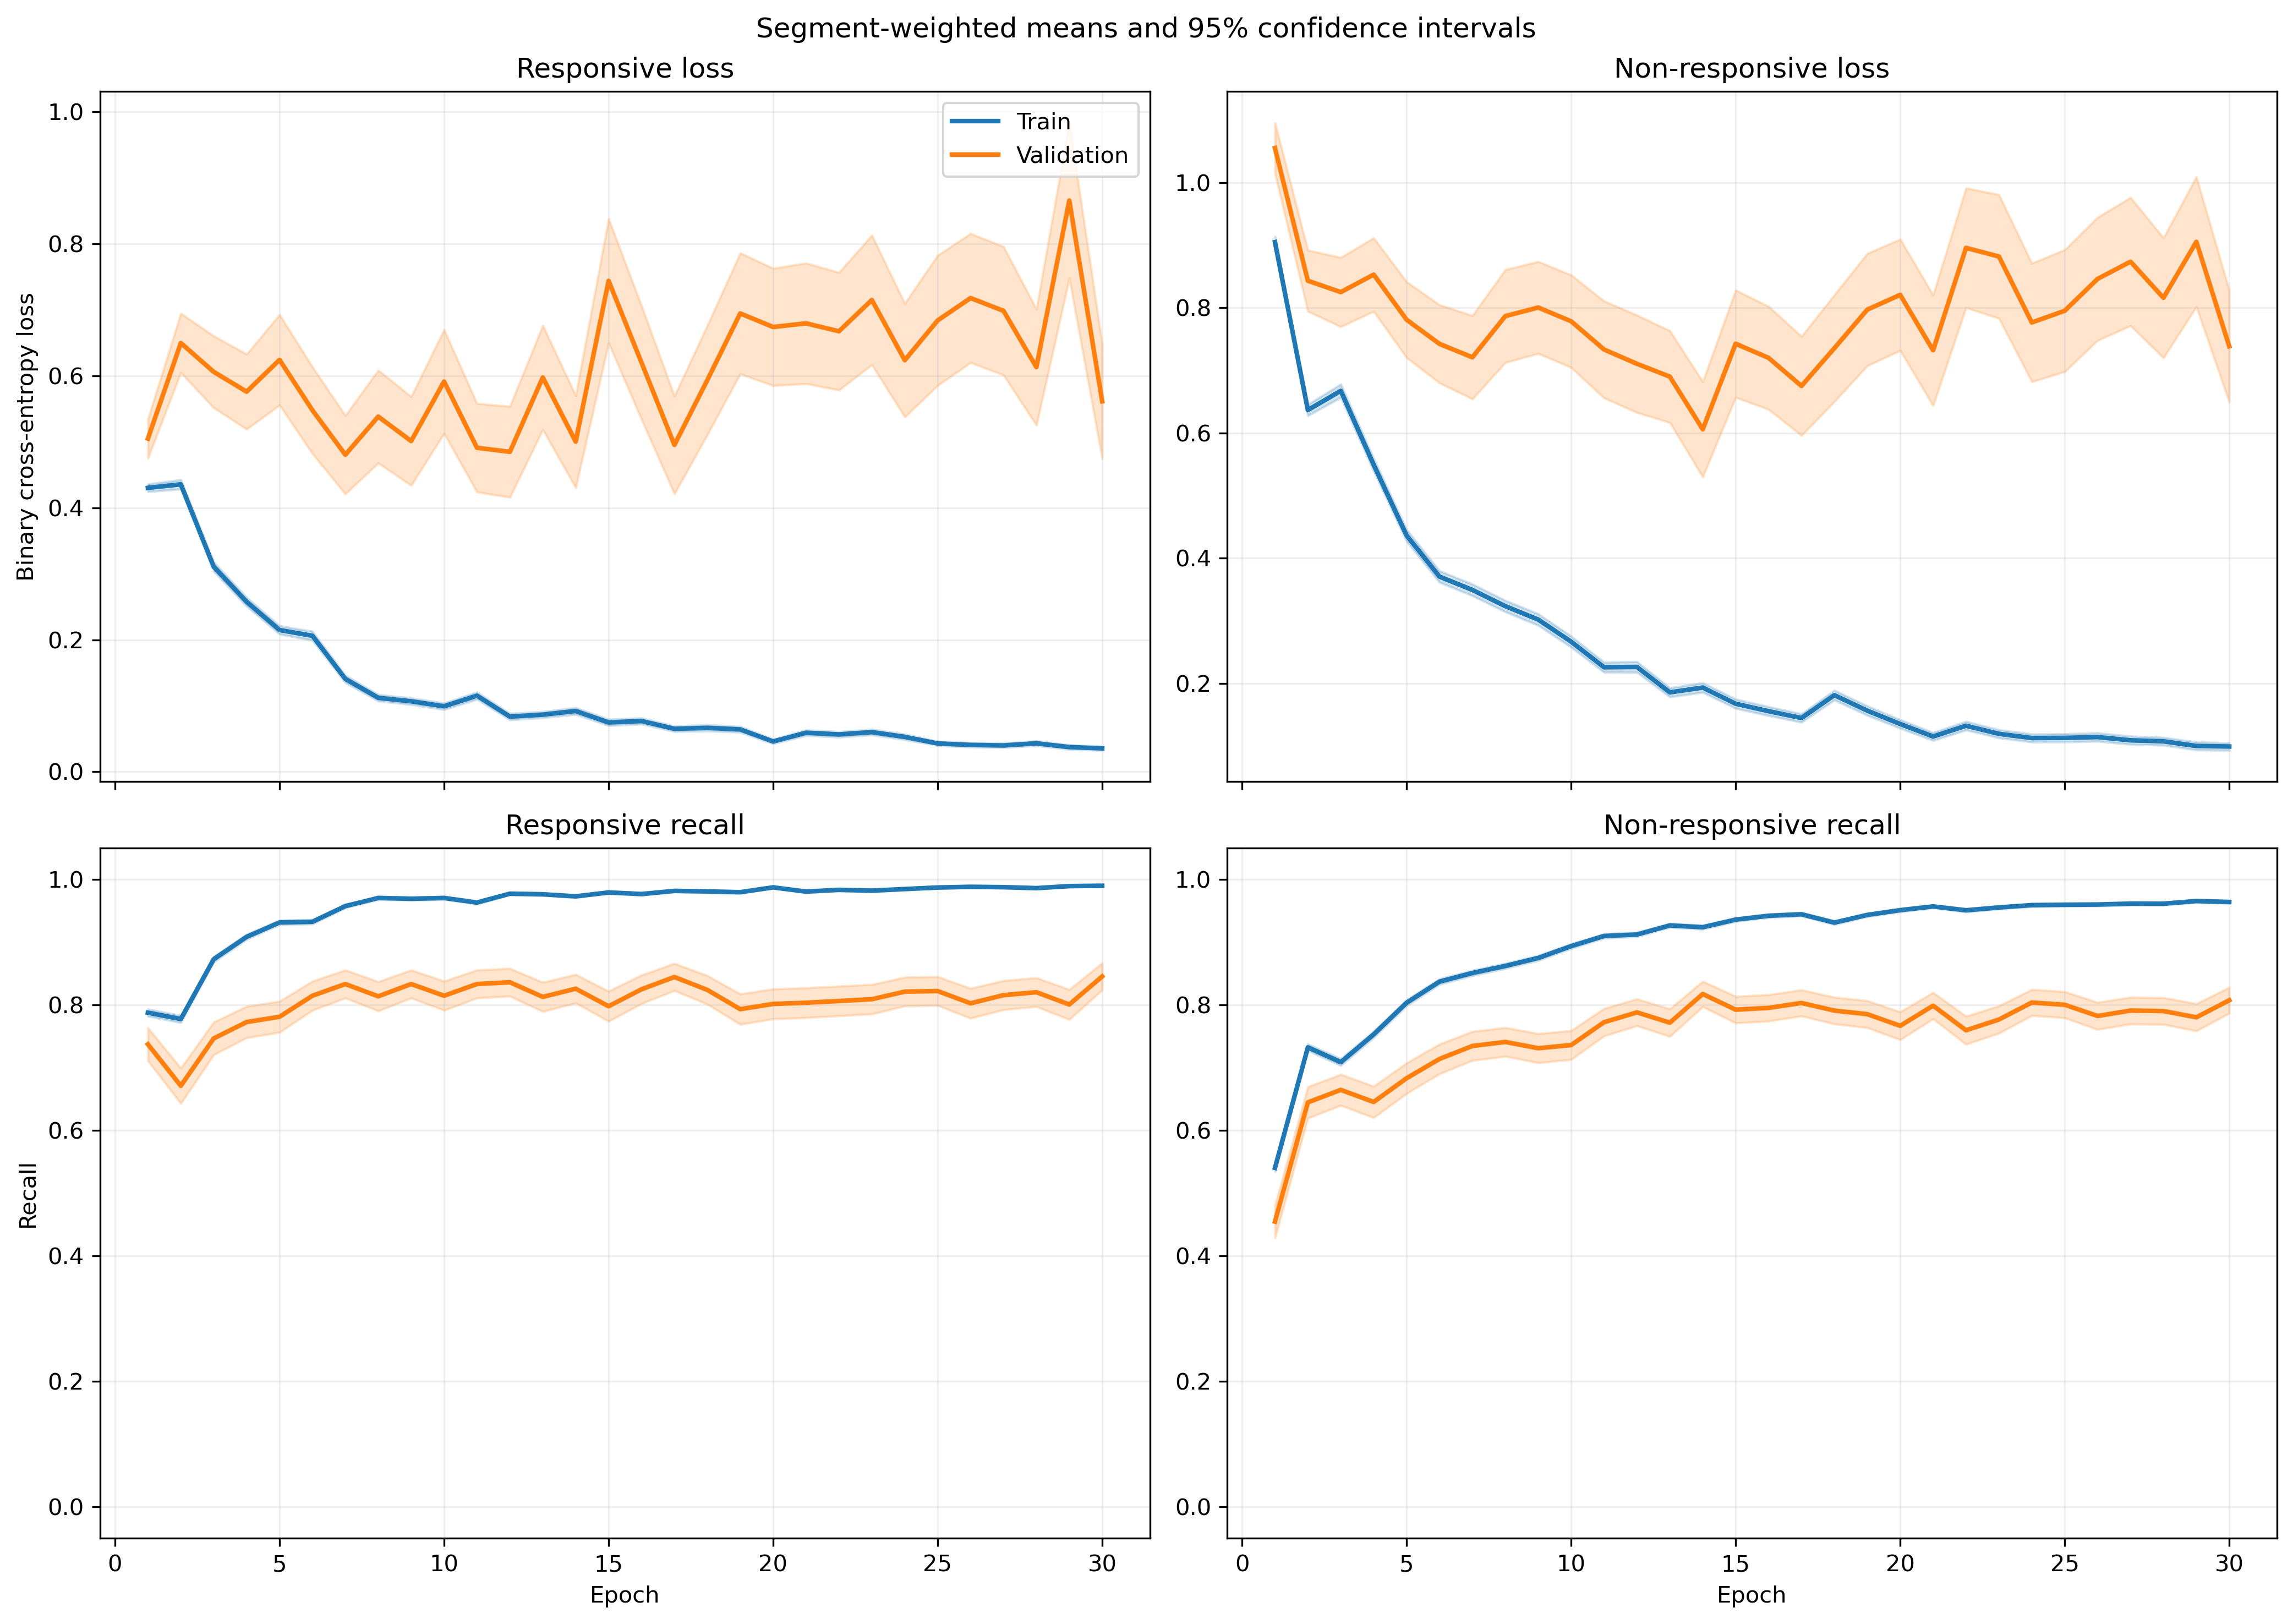

The file beside this chart, header and first rows:
fold, epoch, split, r_loss, r_loss_count, r_loss_sum, r_loss_sum_sq, r_recall, r_recall_count, r_recall_sum, r_recall_sum_sq, nr_loss, nr_loss_count, nr_loss_sum, nr_loss_sum_sq, nr_recall, nr_recall_count, nr_recall_sum, nr_recall_sum_sq
1, 1, train, 0.463, 1063, 492.2, 486.8, 0.7695, 1063, 818.0, 818.0, 0.8638, 1401, 1210, 1919, 0.5689, 1401, 797.0, 797.0
1, 1, validation, 0.09563, 10, 0.9563, 0.1152, 1.0, 10, 10.0, 10.0, , 0, 0.0, 0.0, , 0, 0.0, 0.0
1, 2, train, 0.4504, 1063, 478.7, 451, 0.7827, 1063, 832.0, 832.0, 0.5965, 1401, 835.6, 1061, 0.7416, 1401, 1039, 1039
1, 2, validation, 0.1347, 10, 1.347, 0.2686, 1.0, 10, 10.0, 10.0, , 0, 0.0, 0.0, , 0, 0.0, 0.0
1, 3, train, 0.2282, 1063, 242.5, 161.5, 0.9304, 1063, 989.0, 989.0, 0.7757, 1401, 1087, 1737, 0.6224, 1401, 872.0, 872.0
1, 3, validation, 0.08823, 10, 0.8823, 0.1105, 1.0, 10, 10.0, 10.0, , 0, 0.0, 0.0, , 0, 0.0, 0.0
1, 4, train, 0.2054, 1063, 218.4, 196, 0.9398, 1063, 999.0, 999.0, 0.6026, 1401, 844.2, 1522, 0.7123, 1401, 998.0, 998.0
1, 4, validation, 0.04931, 10, 0.4931, 0.03833, 1.0, 10, 10.0, 10.0, , 0, 0.0, 0.0, , 0, 0.0, 0.0
1, 5, train, 0.216, 1063, 229.6, 214.1, 0.9238, 1063, 982.0, 982.0, 0.457, 1401, 640.3, 1112, 0.7894, 1401, 1106, 1106
1, 5, validation, 0.05381, 10, 0.5381, 0.0568, 1.0, 10, 10.0, 10.0, , 0, 0.0, 0.0, , 0, 0.0, 0.0
1, 6, train, 0.159, 1063, 169, 163.5, 0.9539, 1063, 1014, 1014, 0.3451, 1401, 483.5, 886.2, 0.8451, 1401, 1184, 1184
1, 6, validation, 0.02567, 10, 0.2567, 0.01248, 1.0, 10, 10.0, 10.0, , 0, 0.0, 0.0, , 0, 0.0, 0.0
1, 7, train, 0.1064, 1063, 113.1, 118.5, 0.9737, 1063, 1035, 1035, 0.3686, 1401, 516.4, 1065, 0.8358, 1401, 1171, 1171
1, 7, validation, 0.0116, 10, 0.116, 0.002423, 1.0, 10, 10.0, 10.0, , 0, 0.0, 0.0, , 0, 0.0, 0.0
1, 8, train, 0.09461, 1063, 100.6, 52.1, 0.9831, 1063, 1045, 1045, 0.3629, 1401, 508.4, 922.6, 0.8365, 1401, 1172, 1172
1, 8, validation, 0.01869, 10, 0.1869, 0.008849, 1.0, 10, 10.0, 10.0, , 0, 0.0, 0.0, , 0, 0.0, 0.0
1, 9, train, 0.1734, 1063, 184.3, 304.3, 0.9407, 1063, 1000, 1000, 0.1807, 1401, 253.2, 563.5, 0.9229, 1401, 1293, 1293
1, 9, validation, 0.009247, 10, 0.09247, 0.0018, 1.0, 10, 10.0, 10.0, , 0, 0.0, 0.0, , 0, 0.0, 0.0
1, 10, train, 0.1108, 1063, 117.8, 161.9, 0.969, 1063, 1030, 1030, 0.1951, 1401, 273.3, 563.2, 0.9258, 1401, 1297, 1297
1, 10, validation, 0.00991, 10, 0.0991, 0.002247, 1.0, 10, 10.0, 10.0, , 0, 0.0, 0.0, , 0, 0.0, 0.0
1, 11, train, 0.1051, 1063, 111.8, 148.2, 0.9671, 1063, 1028, 1028, 0.1864, 1401, 261.1, 503.4, 0.9265, 1401, 1298, 1298
1, 11, validation, 0.006116, 10, 0.06116, 0.001135, 1.0, 10, 10.0, 10.0, , 0, 0.0, 0.0, , 0, 0.0, 0.0
1, 12, train, 0.05551, 1063, 59, 87.3, 0.9859, 1063, 1048, 1048, 0.2545, 1401, 356.6, 938.8, 0.9072, 1401, 1271, 1271
1, 12, validation, 0.00259, 10, 0.0259, 0.0001923, 1.0, 10, 10.0, 10.0, , 0, 0.0, 0.0, , 0, 0.0, 0.0
1, 13, train, 0.08485, 1063, 90.19, 128.3, 0.9802, 1063, 1042, 1042, 0.1363, 1401, 191, 386.3, 0.945, 1401, 1324, 1324
1, 13, validation, 0.007707, 10, 0.07707, 0.002069, 1.0, 10, 10.0, 10.0, , 0, 0.0, 0.0, , 0, 0.0, 0.0
1, 14, train, 0.09003, 1063, 95.7, 80.12, 0.9737, 1063, 1035, 1035, 0.212, 1401, 297, 533.5, 0.9165, 1401, 1284, 1284
1, 14, validation, 0.07847, 10, 0.7847, 0.5106, 0.9, 10, 9.0, 9.0, , 0, 0.0, 0.0, , 0, 0.0, 0.0
1, 15, train, 0.06853, 1063, 72.85, 112.9, 0.9802, 1063, 1042, 1042, 0.1905, 1401, 266.9, 669.6, 0.9265, 1401, 1298, 1298
1, 15, validation, 0.003981, 10, 0.03981, 0.0004032, 1.0, 10, 10.0, 10.0, , 0, 0.0, 0.0, , 0, 0.0, 0.0
1, 16, train, 0.1008, 1063, 107.2, 227.4, 0.9671, 1063, 1028, 1028, 0.1098, 1401, 153.8, 389.7, 0.9586, 1401, 1343, 1343
1, 16, validation, 0.00342, 10, 0.0342, 0.00025, 1.0, 10, 10.0, 10.0, , 0, 0.0, 0.0, , 0, 0.0, 0.0
1, 17, train, 0.02732, 1063, 29.04, 10.16, 0.9962, 1063, 1059, 1059, 0.2008, 1401, 281.3, 611.3, 0.9165, 1401, 1284, 1284
1, 17, validation, 0.002049, 10, 0.02049, 8.991295612759131e-05, 1.0, 10, 10.0, 10.0, , 0, 0.0, 0.0, , 0, 0.0, 0.0
1, 18, train, 0.05949, 1063, 63.24, 91.12, 0.9821, 1063, 1044, 1044, 0.1124, 1401, 157.5, 389.2, 0.9536, 1401, 1336, 1336
1, 18, validation, 0.001899, 10, 0.01899, 9.726324537950859e-05, 1.0, 10, 10.0, 10.0, , 0, 0.0, 0.0, , 0, 0.0, 0.0
1, 19, train, 0.07343, 1063, 78.06, 188.9, 0.9727, 1063, 1034, 1034, 0.1703, 1401, 238.6, 868.6, 0.9479, 1401, 1328, 1328
1, 19, validation, 0.0005253, 10, 0.005253, 8.301748039230006e-06, 1.0, 10, 10.0, 10.0, , 0, 0.0, 0.0, , 0, 0.0, 0.0
1, 20, train, 0.09051, 1063, 96.21, 262.6, 0.9727, 1063, 1034, 1034, 0.08049, 1401, 112.8, 359.9, 0.9729, 1401, 1363, 1363
1, 20, validation, 0.001099, 10, 0.01099, 3.583972920750966e-05, 1.0, 10, 10.0, 10.0, , 0, 0.0, 0.0, , 0, 0.0, 0.0
1, 21, train, 0.08216, 1063, 87.34, 208.9, 0.9708, 1063, 1032, 1032, 0.1055, 1401, 147.8, 485.2, 0.9636, 1401, 1350, 1350
1, 21, validation, 0.00223, 10, 0.0223, 0.0001631, 1.0, 10, 10.0, 10.0, , 0, 0.0, 0.0, , 0, 0.0, 0.0
1, 22, train, 0.07332, 1063, 77.94, 67.88, 0.9774, 1063, 1039, 1039, 0.2097, 1401, 293.8, 764.4, 0.9229, 1401, 1293, 1293
1, 22, validation, 0.004863, 10, 0.04863, 0.0008956, 1.0, 10, 10.0, 10.0, , 0, 0.0, 0.0, , 0, 0.0, 0.0
1, 23, train, 0.04135, 1063, 43.95, 50.46, 0.9897, 1063, 1052, 1052, 0.1986, 1401, 278.2, 853.2, 0.9329, 1401, 1307, 1307
1, 23, validation, 0.001996, 10, 0.01996, 0.0001041, 1.0, 10, 10.0, 10.0, , 0, 0.0, 0.0, , 0, 0.0, 0.0
1, 24, train, 0.04028, 1063, 42.82, 76.4, 0.9887, 1063, 1051, 1051, 0.1153, 1401, 161.5, 501.6, 0.9572, 1401, 1341, 1341
1, 24, validation, 0.001549, 10, 0.01549, 9.557122439218801e-05, 1.0, 10, 10.0, 10.0, , 0, 0.0, 0.0, , 0, 0.0, 0.0
1, 25, train, 0.08169, 1063, 86.84, 152.2, 0.9661, 1063, 1027, 1027, 0.1161, 1401, 162.6, 493.2, 0.9615, 1401, 1347, 1347
1, 25, validation, 0.001537, 10, 0.01537, 0.0001077, 1.0, 10, 10.0, 10.0, , 0, 0.0, 0.0, , 0, 0.0, 0.0
1, 26, train, 0.03941, 1063, 41.89, 63.05, 0.9878, 1063, 1050, 1050, 0.0724, 1401, 101.4, 337.7, 0.9793, 1401, 1372, 1372
1, 26, validation, 0.001018, 10, 0.01018, 2.7120074946651584e-05, 1.0, 10, 10.0, 10.0, , 0, 0.0, 0.0, , 0, 0.0, 0.0
1, 27, train, 0.0936, 1063, 99.49, 194, 0.9624, 1063, 1023, 1023, 0.07401, 1401, 103.7, 311.2, 0.975, 1401, 1366, 1366
1, 27, validation, 0.0005724, 10, 0.005724, 8.550914799343445e-06, 1.0, 10, 10.0, 10.0, , 0, 0.0, 0.0, , 0, 0.0, 0.0
1, 28, train, 0.0244, 1063, 25.93, 19.98, 0.9944, 1063, 1057, 1057, 0.1108, 1401, 155.2, 507.9, 0.9636, 1401, 1350, 1350
1, 28, validation, 0.002209, 10, 0.02209, 0.0002417, 1.0, 10, 10.0, 10.0, , 0, 0.0, 0.0, , 0, 0.0, 0.0
1, 29, train, 0.02575, 1063, 27.38, 21.78, 0.9944, 1063, 1057, 1057, 0.07786, 1401, 109.1, 319.8, 0.9779, 1401, 1370, 1370
1, 29, validation, 0.001009, 10, 0.01009, 2.5979389420172083e-05, 1.0, 10, 10.0, 10.0, , 0, 0.0, 0.0, , 0, 0.0, 0.0
1, 30, train, 0.05822, 1063, 61.89, 138.1, 0.9821, 1063, 1044, 1044, 0.06657, 1401, 93.26, 265.1, 0.9779, 1401, 1370, 1370
1, 30, validation, 0.001111, 10, 0.01111, 4.59108991890389e-05, 1.0, 10, 10.0, 10.0, , 0, 0.0, 0.0, , 0, 0.0, 0.0
... 1,140 more rows
